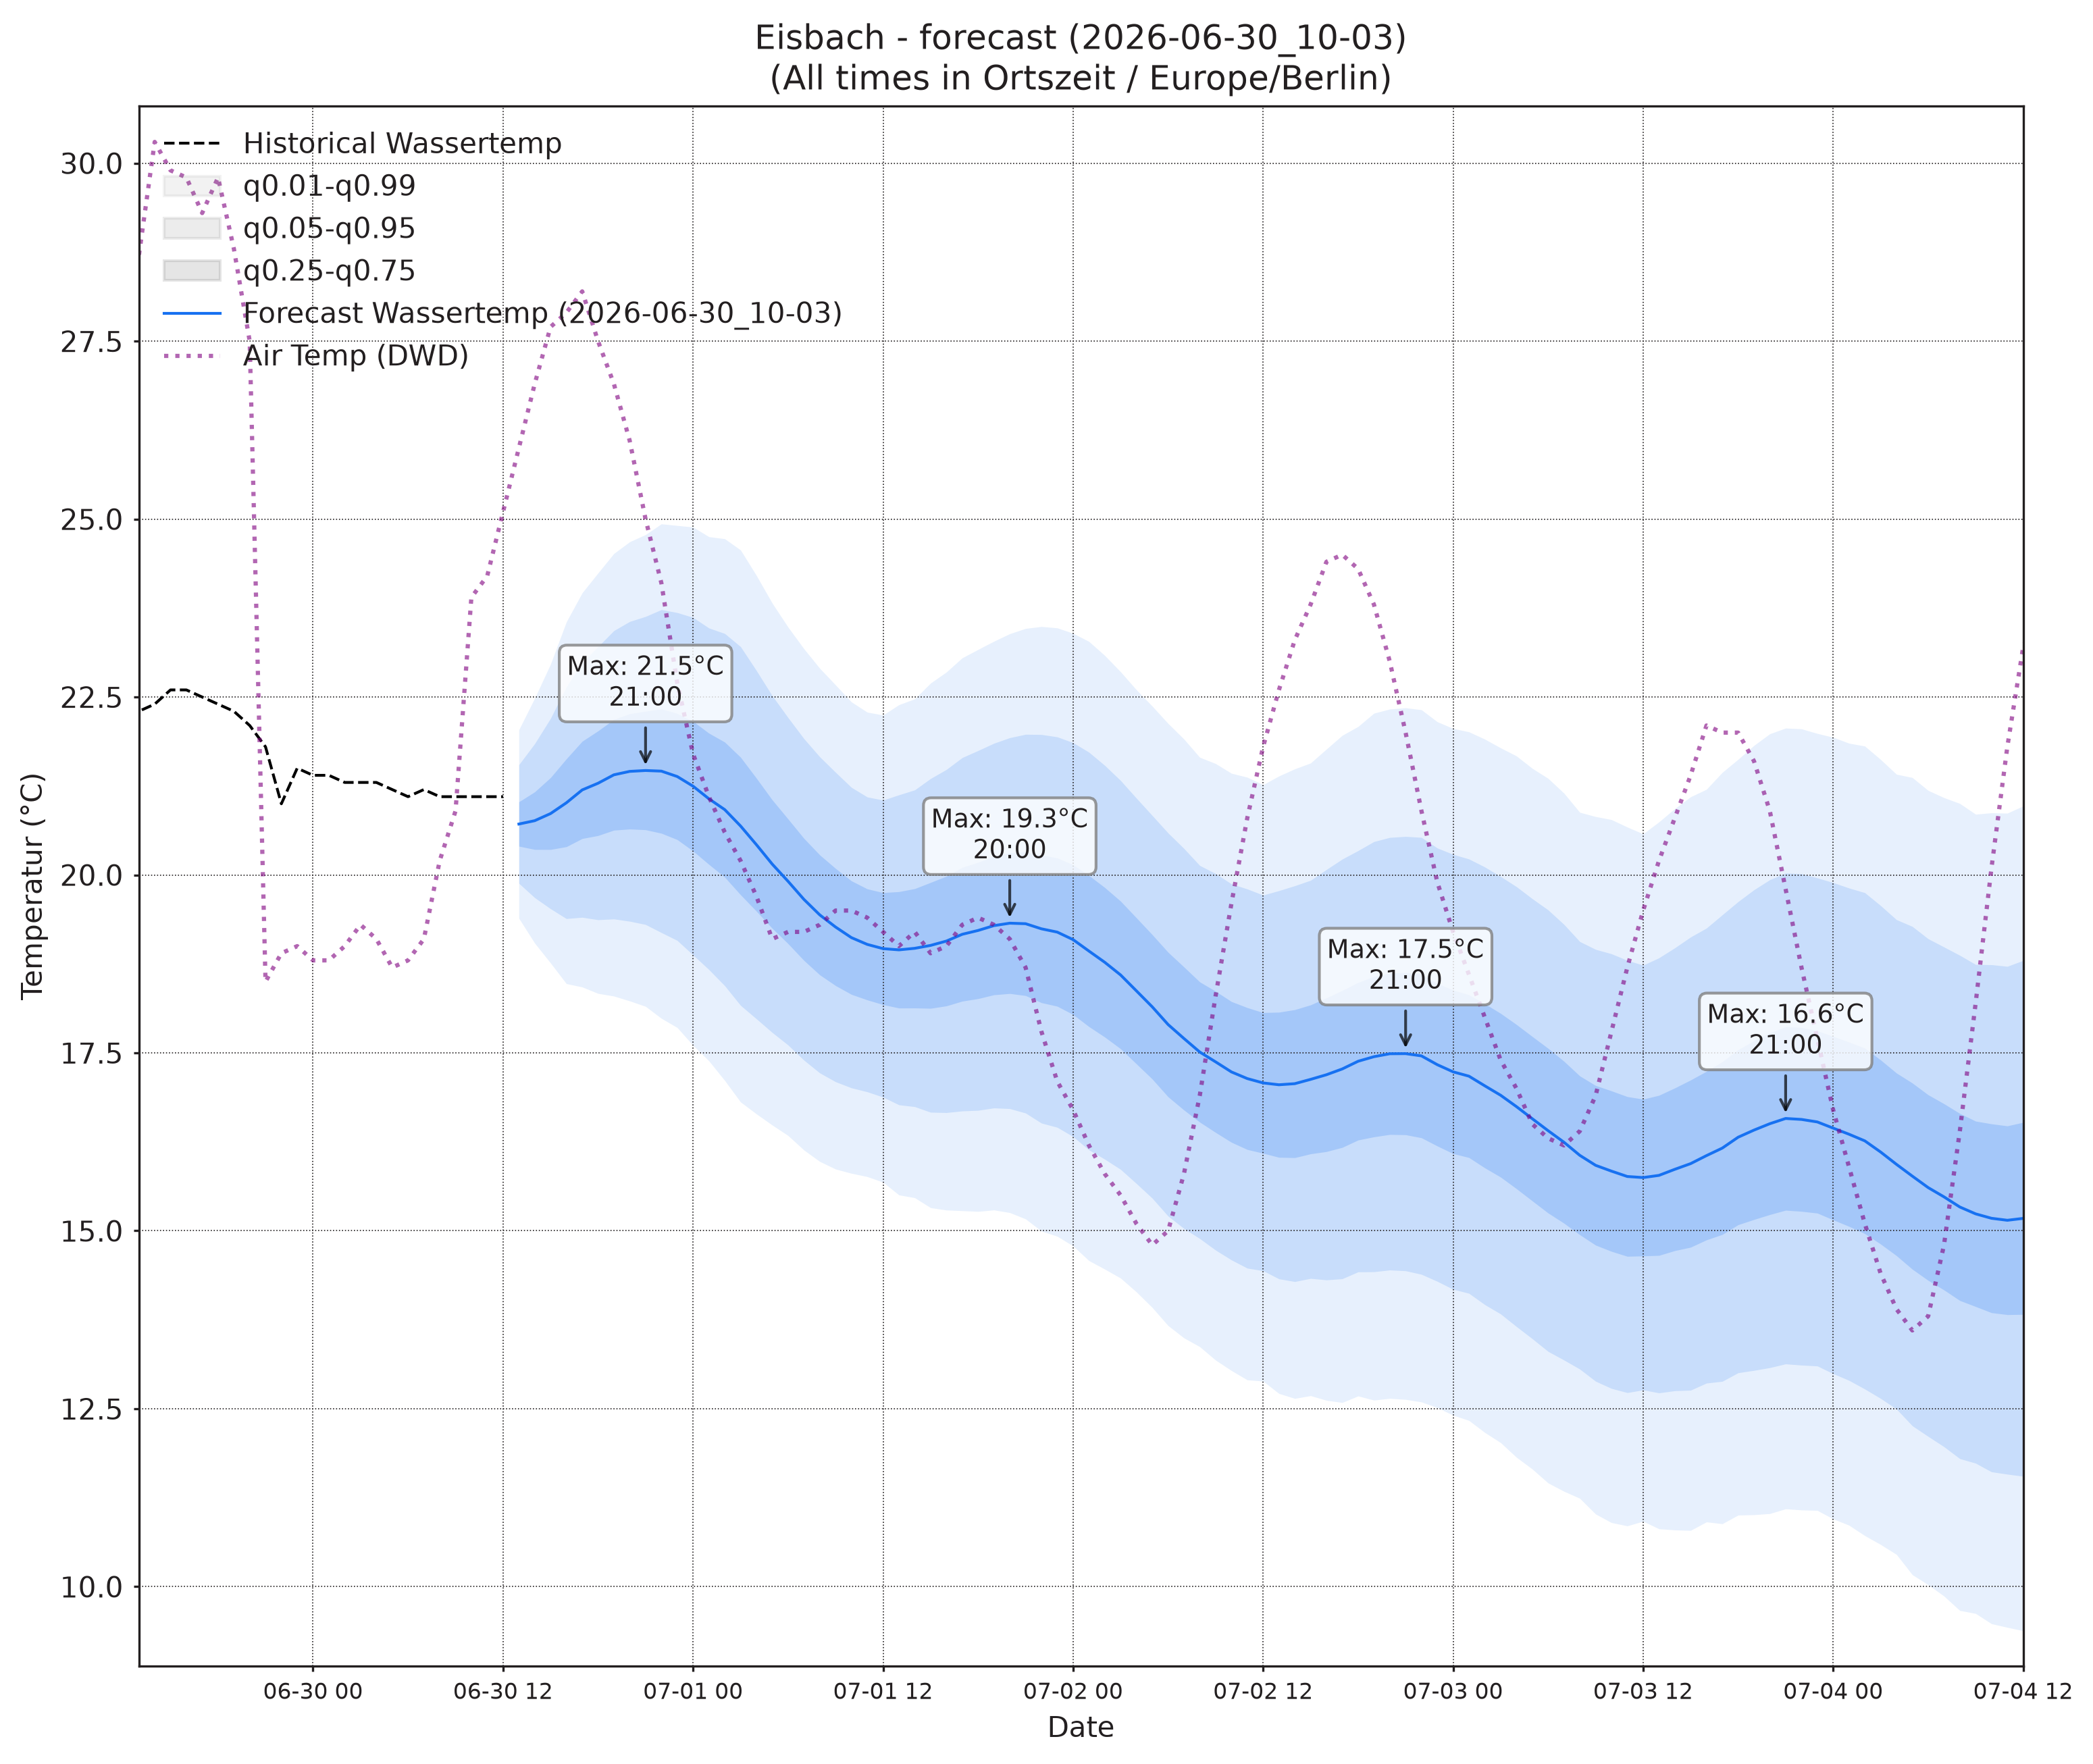

The data file committed next to this chart (first rows):
, wassertemp_q0.01, wassertemp_q0.05, wassertemp_q0.25, wassertemp_q0.5, wassertemp_q0.75, wassertemp_q0.95, wassertemp_q0.99, airtemp_96_q0.01, airtemp_96_q0.05, airtemp_96_q0.25, airtemp_96_q0.5, airtemp_96_q0.75, airtemp_96_q0.95, airtemp_96_q0.99, pressure_96_q0.01, pressure_96_q0.05, pressure_96_q0.25, pressure_96_q0.5, pressure_96_q0.75, pressure_96_q0.95, pressure_96_q0.99
2026-06-30 13:00, 19.39, 19.88, 20.4, 20.72, 21.03, 21.55, 22.04, 21.38, 22.5, 23.72, 24.45, 25.19, 26.4, 27.53, 1024, 1025, 1026, 1027, 1028, 1029, 1030
2026-06-30 14:00, 19.04, 19.68, 20.36, 20.76, 21.17, 21.84, 22.48, 20.53, 22.23, 23.93, 24.91, 25.89, 27.58, 29.29, 1024, 1025, 1026, 1027, 1028, 1029, 1030
2026-06-30 15:00, 18.76, 19.53, 20.36, 20.86, 21.37, 22.2, 22.96, 19.52, 21.8, 23.96, 25.16, 26.37, 28.52, 30.8, 1024, 1025, 1026, 1027, 1028, 1029, 1030
2026-06-30 16:00, 18.47, 19.39, 20.4, 21.01, 21.63, 22.64, 23.56, 18.68, 21.25, 23.73, 25.12, 26.52, 29, 31.57, 1024, 1025, 1026, 1027, 1028, 1029, 1030
2026-06-30 17:00, 18.43, 19.4, 20.51, 21.19, 21.88, 22.98, 23.96, 17.8, 20.62, 23.42, 25.02, 26.63, 29.43, 32.25, 1024, 1025, 1026, 1027, 1028, 1029, 1031
2026-06-30 18:00, 18.34, 19.37, 20.55, 21.29, 22.02, 23.21, 24.24, 17.16, 20.05, 23.03, 24.79, 26.55, 29.54, 32.43, 1023, 1025, 1026, 1027, 1028, 1029, 1031
2026-06-30 19:00, 18.3, 19.38, 20.63, 21.41, 22.19, 23.43, 24.52, 16.61, 19.56, 22.71, 24.59, 26.48, 29.62, 32.58, 1023, 1024, 1026, 1027, 1028, 1030, 1031
2026-06-30 20:00, 18.23, 19.35, 20.65, 21.46, 22.27, 23.56, 24.68, 15.72, 18.76, 22.12, 24.17, 26.22, 29.58, 32.63, 1023, 1024, 1026, 1027, 1028, 1030, 1031
2026-06-30 21:00, 18.15, 19.3, 20.63, 21.47, 22.3, 23.63, 24.78, 14.92, 18.06, 21.55, 23.68, 25.81, 29.29, 32.44, 1023, 1024, 1026, 1027, 1028, 1030, 1032
2026-06-30 22:00, 17.99, 19.19, 20.59, 21.46, 22.33, 23.73, 24.93, 13.81, 17.12, 20.76, 22.97, 25.19, 28.82, 32.14, 1022, 1024, 1026, 1027, 1028, 1030, 1032
2026-06-30 23:00, 17.86, 19.08, 20.5, 21.38, 22.27, 23.69, 24.91, 13.34, 16.64, 20.22, 22.39, 24.55, 28.13, 31.43, 1022, 1024, 1026, 1027, 1029, 1031, 1033
2026-07-01 00:00, 17.61, 18.88, 20.34, 21.25, 22.16, 23.62, 24.89, 12.74, 16.06, 19.59, 21.71, 23.83, 27.37, 30.68, 1022, 1024, 1026, 1027, 1029, 1031, 1033
2026-07-01 01:00, 17.39, 18.67, 20.15, 21.07, 21.99, 23.47, 24.75, 12.27, 15.64, 19.15, 21.24, 23.33, 26.84, 30.21, 1022, 1024, 1026, 1028, 1029, 1031, 1033
2026-07-01 02:00, 17.11, 18.44, 19.97, 20.92, 21.87, 23.39, 24.72, 11.79, 15.24, 18.77, 20.84, 22.91, 26.44, 29.89, 1022, 1024, 1026, 1028, 1029, 1032, 1034
2026-07-01 03:00, 16.81, 18.17, 19.72, 20.69, 21.65, 23.21, 24.57, 11.59, 15.13, 18.64, 20.66, 22.68, 26.19, 29.72, 1021, 1024, 1026, 1028, 1029, 1032, 1034
2026-07-01 04:00, 16.64, 17.98, 19.49, 20.43, 21.36, 22.87, 24.21, 11.34, 14.98, 18.53, 20.56, 22.59, 26.15, 29.78, 1021, 1024, 1026, 1028, 1029, 1032, 1034
2026-07-01 05:00, 16.49, 17.79, 19.25, 20.15, 21.05, 22.52, 23.82, 10.78, 14.64, 18.33, 20.42, 22.51, 26.2, 30.06, 1021, 1023, 1026, 1028, 1029, 1032, 1035
2026-07-01 06:00, 16.34, 17.61, 19.03, 19.91, 20.79, 22.21, 23.48, 10.51, 14.5, 18.34, 20.51, 22.69, 26.53, 30.52, 1021, 1023, 1026, 1028, 1029, 1032, 1035
2026-07-01 07:00, 16.14, 17.4, 18.8, 19.66, 20.51, 21.92, 23.18, 11.01, 14.87, 18.62, 20.76, 22.89, 26.64, 30.5, 1020, 1023, 1026, 1028, 1029, 1032, 1035
2026-07-01 08:00, 15.97, 17.22, 18.6, 19.44, 20.28, 21.66, 22.9, 11.35, 15.17, 18.94, 21.11, 23.28, 27.06, 30.88, 1020, 1023, 1026, 1028, 1029, 1033, 1035
2026-07-01 09:00, 15.87, 17.09, 18.45, 19.27, 20.09, 21.44, 22.67, 12.1, 15.78, 19.48, 21.63, 23.78, 27.48, 31.15, 1019, 1022, 1026, 1027, 1029, 1033, 1036
2026-07-01 10:00, 15.81, 17.01, 18.32, 19.12, 19.92, 21.23, 22.43, 12.73, 16.35, 20.06, 22.23, 24.4, 28.11, 31.74, 1019, 1022, 1025, 1027, 1029, 1033, 1036
2026-07-01 11:00, 15.76, 16.95, 18.24, 19.02, 19.8, 21.1, 22.29, 13.18, 16.86, 20.69, 22.95, 25.21, 29.04, 32.72, 1018, 1022, 1025, 1027, 1029, 1033, 1036
2026-07-01 12:00, 15.68, 16.88, 18.18, 18.96, 19.75, 21.05, 22.25, 13.58, 17.31, 21.3, 23.69, 26.08, 30.07, 33.8, 1018, 1021, 1025, 1027, 1029, 1033, 1036
2026-07-01 13:00, 15.5, 16.77, 18.13, 18.95, 19.77, 21.13, 22.39, 13.61, 17.48, 21.73, 24.32, 26.91, 31.16, 35.03, 1018, 1021, 1025, 1027, 1029, 1032, 1036
2026-07-01 14:00, 15.46, 16.74, 18.13, 18.97, 19.81, 21.19, 22.47, 13.49, 17.47, 21.93, 24.67, 27.41, 31.87, 35.85, 1017, 1021, 1024, 1026, 1029, 1032, 1036
2026-07-01 15:00, 15.32, 16.67, 18.13, 19.01, 19.89, 21.35, 22.7, 13.61, 17.58, 22.07, 24.84, 27.61, 32.1, 36.07, 1017, 1020, 1024, 1026, 1029, 1032, 1036
2026-07-01 16:00, 15.29, 16.66, 18.16, 19.07, 19.98, 21.48, 22.85, 13.72, 17.66, 22.13, 24.89, 27.65, 32.12, 36.07, 1016, 1020, 1024, 1026, 1028, 1032, 1036
2026-07-01 17:00, 15.28, 16.68, 18.23, 19.17, 20.11, 21.65, 23.05, 13.45, 17.44, 21.93, 24.69, 27.46, 31.95, 35.94, 1016, 1019, 1023, 1026, 1028, 1032, 1036
2026-07-01 18:00, 15.27, 16.69, 18.26, 19.22, 20.18, 21.75, 23.17, 13.47, 17.42, 21.89, 24.65, 27.41, 31.88, 35.84, 1015, 1019, 1023, 1026, 1028, 1032, 1036
2026-07-01 19:00, 15.29, 16.73, 18.32, 19.29, 20.26, 21.85, 23.28, 13.28, 17.22, 21.69, 24.45, 27.21, 31.68, 35.63, 1015, 1019, 1023, 1026, 1028, 1032, 1036
2026-07-01 20:00, 15.26, 16.72, 18.33, 19.32, 20.31, 21.93, 23.39, 12.71, 16.81, 21.39, 24.2, 27.02, 31.6, 35.69, 1015, 1019, 1023, 1026, 1028, 1032, 1036
2026-07-01 21:00, 15.17, 16.65, 18.31, 19.32, 20.32, 21.98, 23.46, 12.19, 16.3, 20.91, 23.74, 26.57, 31.18, 35.29, 1014, 1018, 1023, 1025, 1028, 1032, 1036
2026-07-01 22:00, 15, 16.51, 18.21, 19.24, 20.28, 21.97, 23.49, 11.53, 15.73, 20.38, 23.21, 26.05, 30.7, 34.9, 1015, 1018, 1023, 1025, 1028, 1032, 1036
2026-07-01 23:00, 14.92, 16.45, 18.16, 19.2, 20.24, 21.94, 23.47, 11.08, 15.29, 19.87, 22.63, 25.4, 29.97, 34.19, 1014, 1018, 1023, 1025, 1028, 1033, 1037
2026-07-02 00:00, 14.79, 16.32, 18.04, 19.09, 20.14, 21.86, 23.4, 10.68, 14.9, 19.4, 22.1, 24.79, 29.3, 33.51, 1014, 1018, 1023, 1025, 1028, 1033, 1037
2026-07-02 01:00, 14.58, 16.14, 17.87, 18.93, 19.99, 21.72, 23.28, 10.46, 14.66, 19.07, 21.69, 24.3, 28.71, 32.92, 1014, 1018, 1023, 1025, 1028, 1033, 1037
2026-07-02 02:00, 14.46, 16.01, 17.72, 18.77, 19.82, 21.54, 23.08, 10.16, 14.49, 18.88, 21.44, 24, 28.39, 32.72, 1014, 1018, 1023, 1025, 1028, 1033, 1037
2026-07-02 03:00, 14.34, 15.86, 17.56, 18.59, 19.63, 21.33, 22.85, 9.689, 14.16, 18.6, 21.16, 23.71, 28.15, 32.62, 1014, 1018, 1023, 1026, 1028, 1033, 1037
2026-07-02 04:00, 14.14, 15.66, 17.35, 18.37, 19.4, 21.08, 22.6, 9.419, 14, 18.51, 21.09, 23.68, 28.18, 32.76, 1014, 1018, 1023, 1025, 1028, 1033, 1037
2026-07-02 05:00, 13.92, 15.46, 17.13, 18.15, 19.16, 20.83, 22.37, 9.352, 13.98, 18.49, 21.06, 23.63, 28.14, 32.77, 1013, 1018, 1022, 1025, 1028, 1033, 1037
2026-07-02 06:00, 13.67, 15.21, 16.88, 17.9, 18.91, 20.59, 22.13, 9.211, 13.88, 18.51, 21.18, 23.86, 28.49, 33.16, 1013, 1017, 1022, 1025, 1028, 1033, 1037
2026-07-02 07:00, 13.5, 15.03, 16.7, 17.7, 18.71, 20.37, 21.91, 9.189, 13.93, 18.61, 21.31, 24, 28.69, 33.43, 1013, 1017, 1022, 1025, 1028, 1033, 1037
2026-07-02 08:00, 13.37, 14.89, 16.53, 17.51, 18.5, 20.13, 21.65, 9.348, 14.05, 18.8, 21.57, 24.34, 29.1, 33.8, 1013, 1017, 1022, 1025, 1028, 1033, 1037
2026-07-02 09:00, 13.18, 14.73, 16.38, 17.37, 18.37, 20.02, 21.56, 9.686, 14.35, 19.19, 22.04, 24.9, 29.74, 34.4, 1012, 1017, 1022, 1025, 1028, 1033, 1037
2026-07-02 10:00, 13.04, 14.59, 16.24, 17.23, 18.22, 19.87, 21.43, 9.788, 14.56, 19.59, 22.57, 25.56, 30.58, 35.36, 1012, 1017, 1022, 1025, 1028, 1033, 1037
2026-07-02 11:00, 12.91, 14.48, 16.14, 17.14, 18.14, 19.8, 21.37, 10.18, 15, 20.15, 23.24, 26.33, 31.49, 36.31, 1012, 1016, 1021, 1025, 1028, 1033, 1037
2026-07-02 12:00, 12.89, 14.44, 16.09, 17.08, 18.07, 19.72, 21.27, 10.26, 15.27, 20.73, 24.04, 27.36, 32.82, 37.83, 1012, 1016, 1021, 1024, 1028, 1033, 1037
2026-07-02 13:00, 12.71, 14.33, 16.03, 17.05, 18.07, 19.78, 21.39, 10.34, 15.51, 21.23, 24.72, 28.21, 33.92, 39.09, 1011, 1016, 1021, 1024, 1027, 1032, 1037
2026-07-02 14:00, 12.64, 14.29, 16.03, 17.07, 18.11, 19.85, 21.49, 10.28, 15.59, 21.5, 25.12, 28.74, 34.65, 39.97, 1011, 1016, 1021, 1024, 1027, 1033, 1037
2026-07-02 15:00, 12.68, 14.33, 16.08, 17.13, 18.17, 19.92, 21.57, 10.43, 15.77, 21.7, 25.34, 28.98, 34.91, 40.25, 1011, 1015, 1020, 1024, 1027, 1032, 1037
2026-07-02 16:00, 12.62, 14.31, 16.11, 17.19, 18.27, 20.08, 21.77, 10.56, 15.85, 21.74, 25.36, 28.98, 34.88, 40.16, 1010, 1015, 1020, 1024, 1027, 1033, 1037
2026-07-02 17:00, 12.59, 14.33, 16.17, 17.27, 18.38, 20.22, 21.96, 10.79, 15.97, 21.78, 25.35, 28.91, 34.72, 39.91, 1010, 1015, 1020, 1023, 1027, 1032, 1037
2026-07-02 18:00, 12.68, 14.42, 16.28, 17.38, 18.49, 20.34, 22.09, 10.81, 15.94, 21.66, 25.17, 28.68, 34.4, 39.53, 1010, 1014, 1020, 1023, 1027, 1032, 1037
2026-07-02 19:00, 12.62, 14.42, 16.32, 17.45, 18.57, 20.47, 22.27, 10.79, 15.9, 21.56, 25.02, 28.48, 34.13, 39.24, 1010, 1014, 1020, 1023, 1027, 1032, 1037
2026-07-02 20:00, 12.65, 14.45, 16.35, 17.49, 18.62, 20.53, 22.33, 10.44, 15.56, 21.25, 24.74, 28.23, 33.92, 39.04, 1009, 1014, 1020, 1023, 1027, 1032, 1037
2026-07-02 21:00, 12.63, 14.44, 16.35, 17.49, 18.63, 20.54, 22.35, 10.3, 15.31, 20.88, 24.29, 27.7, 33.27, 38.28, 1009, 1014, 1020, 1023, 1027, 1032, 1037
2026-07-02 22:00, 12.6, 14.39, 16.31, 17.46, 18.61, 20.53, 22.32, 9.973, 14.91, 20.38, 23.72, 27.05, 32.52, 37.46, 1009, 1014, 1020, 1023, 1027, 1032, 1037
2026-07-02 23:00, 12.52, 14.29, 16.19, 17.33, 18.48, 20.38, 22.15, 9.417, 14.36, 19.8, 23.12, 26.43, 31.87, 36.82, 1009, 1014, 1020, 1023, 1027, 1032, 1037
2026-07-03 00:00, 12.41, 14.18, 16.09, 17.23, 18.38, 20.29, 22.06, 9.056, 13.96, 19.26, 22.45, 25.64, 30.93, 35.84, 1010, 1014, 1020, 1023, 1027, 1033, 1037
... 36 more rows
